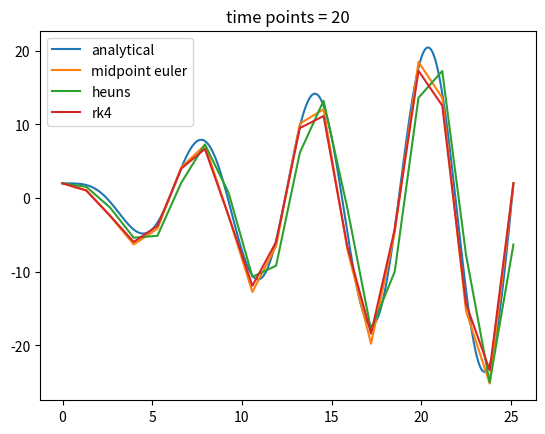
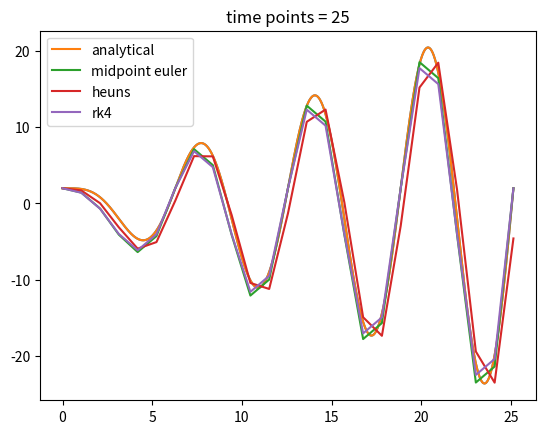
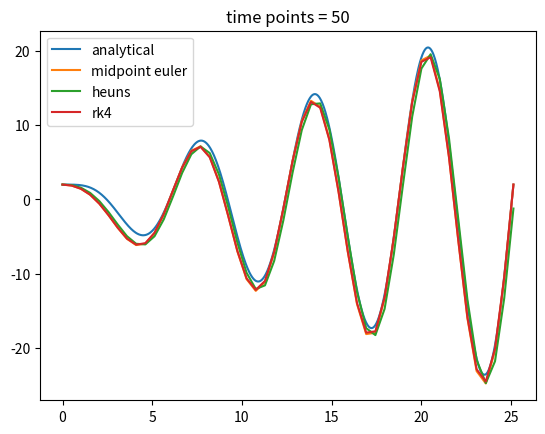
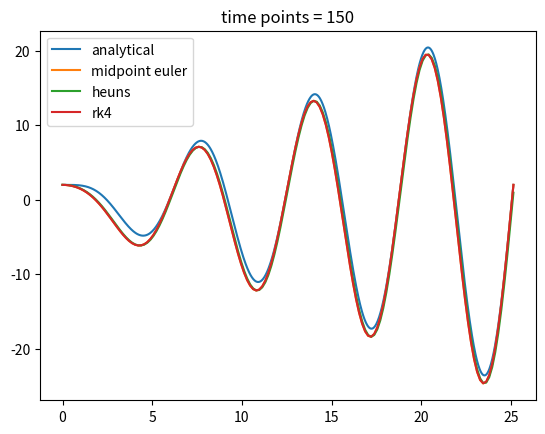

Python code for these plots, in order:
import numpy as np
import matplotlib.pyplot as plt


class ODESolver:
    def __init__(self, f):
        self.f = f

    def advance(self):
        """Advance solution one time step."""
        raise NotImplementedError  # implement in subclass

    def set_initial_condition(self, U0):
        self.U0 = float(U0)

    def solve(self, time_points):
        self.t = np.asarray(time_points)
        N = len(self.t)
        self.u = np.zeros(N)
        # Assume that self.t[0] corresponds to self.U0
        self.u[0] = self.U0

        # Time loop
        for n in range(N-1):
            self.n = n
            self.u[n+1] = self.advance()
        return self.u, self.t


class MidpointEuler(ODESolver):
    def advance(self):
        u, f, n, t = self.u, self.f, self.n, self.t

        dt = t[n+1] - t[n]
        k1 = f(u[n], t[n])
        k2 = f(u[n] + dt/2*k1, t[n] + dt/2)
        unew = u[n] + dt*k2
        return unew


class Heuns(ODESolver):
    def advance(self):
        u, f, n, t = self.u, self.f, self.n, self.t

        dt = t[n+1] - t[n]
        k1 = f(u[n], t[n])
        k2 = f(u[n] + dt/2*k1, t[n] + dt/2)
        unew = u[n] + dt*(k1/2 + k2/2)
        return unew


class RK4(ODESolver):
    def advance(self):
        u, f, n, t = self.u, self.f, self.n, self.t
        dt = t[n+1] - t[n]
        dt2 = dt/2.0
        K1 = dt*f(u[n], t[n])
        K2 = dt*f(u[n] + 0.5*K1, t[n] + dt2)
        K3 = dt*f(u[n] + 0.5*K2, t[n] + dt2)
        K4 = dt*f(u[n] + K3, t[n] + dt)
        unew = u[n] + (1/6.0)*(K1 + 2*K2 + 2*K3 + K4)
        return unew


def analytical(t):
    return t*np.sin(t) + 2*np.cos(t)


t_a = np.linspace(0, 8*np.pi, 1001)
plt.plot(t_a, analytical(t_a))


def f(u, t):
    return t*np.cos(t) - 2*np.sin(t)


U0 = 2

met = [[MidpointEuler(f), "midpoint euler"],
       [Heuns(f), "heuns"], [RK4(f), "rk4"]]

for i in met:
    i[0].set_initial_condition(U0)

n = [20, 25, 50, 150]

for i, n in enumerate(n):
    plt.figure(i)
    plt.title(f"time points = {n}")
    plt.plot(t_a, analytical(t_a), label="analytical")
    time_points = np.linspace(0, 8*np.pi, n)
    for j, k in enumerate(met):
        u, t = k[0].solve(time_points)
        plt.plot(t, u, label=met[j][1])
    plt.legend()
    plt.savefig(f"compare_methods_{i+1}.png")


plt.show()

'''
[redacted]
/usr/local/bin/python3
"/Users/<user>/Documents/UiO/IN1900/Uke 47/compare_methods.py"
'''
